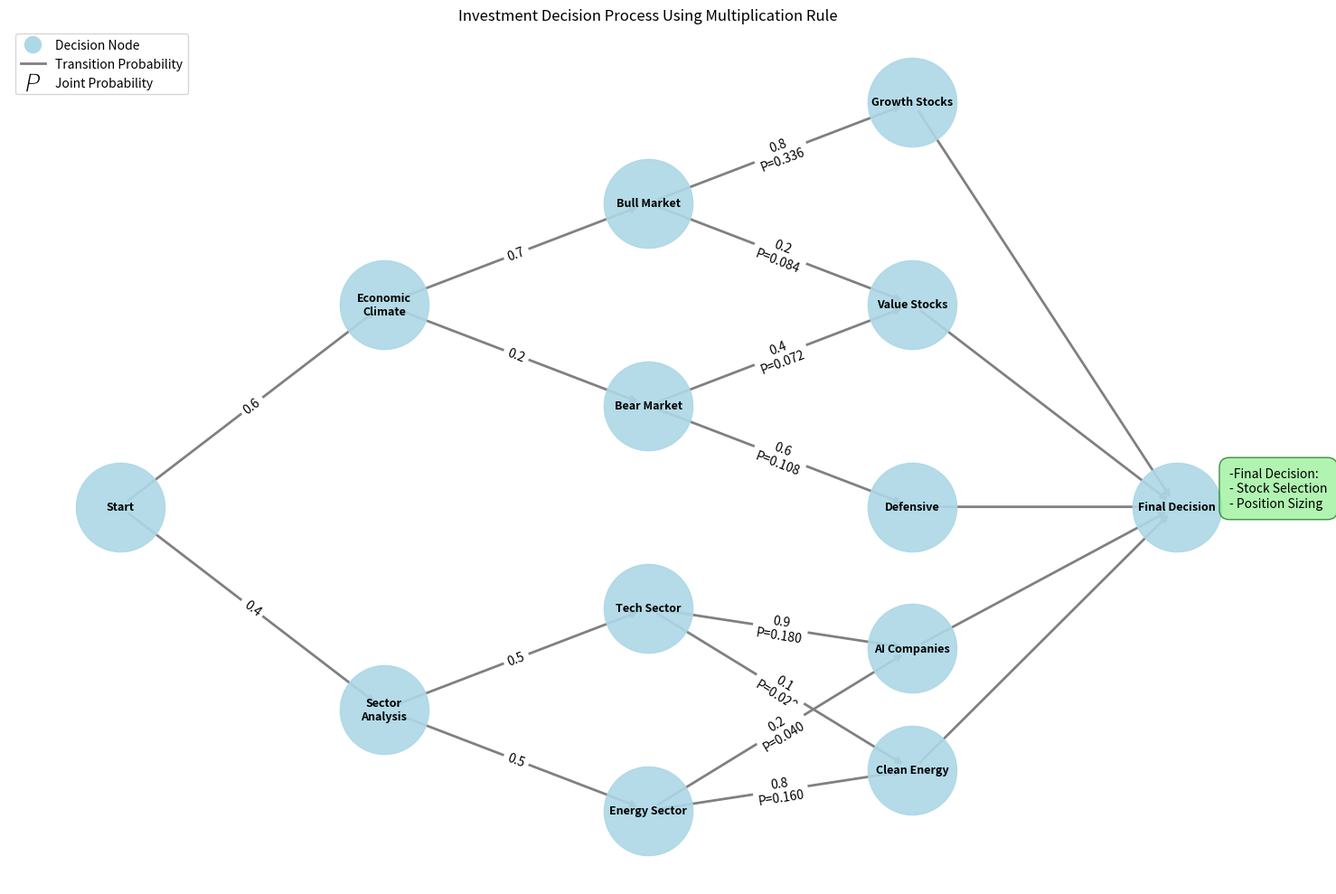
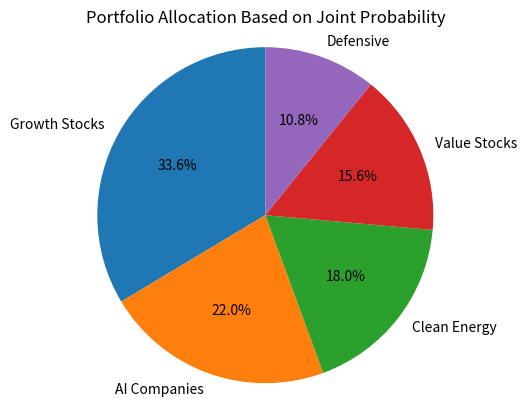

These charts were generated, in order, by the following Python code:
import matplotlib.pyplot as plt
import networkx as nx
#from matplotlib.patches import FancyArrowPatch

# 创建决策树图
plt.figure(figsize=(15, 10))
G = nx.DiGraph()

# 添加节点（带决策层级）
nodes = {
    "Start": (0, 0),
    "Economic\nClimate": (1, 1),
    "Sector\nAnalysis": (1, -1),
    "Bull Market": (2, 1.5),
    "Bear Market": (2, 0.5),
    "Tech Sector": (2, -0.5),
    "Energy Sector": (2, -1.5),
    "Growth Stocks": (3, 2),
    "Value Stocks": (3, 1),
    "Defensive": (3, 0),
    "AI Companies": (3, -0.7),
    "Clean Energy": (3, -1.3),
    "Final Decision": (4, 0)
}

# 添加节点和连接边
G.add_nodes_from(nodes.keys())
for node, pos in nodes.items():
    G.add_node(node, pos=pos)

'''
权重（weight）：表示条件概率 
P(子节点∣父节点)需满足 ∑=1  ∑ρ=1（归一化）。

联合概率：路径上所有权重的乘积，例如：P(最终决策∣经济气候，科技行业)=0.6×0.4×0.9=0.216
'''
edges = [
    ("Start", "Economic\nClimate", {"weight": 0.6}),  # 条件概率权重 
    ("Start", "Sector\nAnalysis", {"weight": 0.4}),
    ("Economic\nClimate", "Bull Market", {"weight": 0.7}), # 条件概率P(子节点∣父节点) P(Bull|Economic)
    
     ("Economic\nClimate", "Bear Market", {"weight": 0.2}), #GDP>3%
    ("Sector\nAnalysis", "Tech Sector", {"weight": 0.5}),
    ("Sector\nAnalysis", "Energy Sector", {"weight": 0.5}),
    ("Bull Market", "Growth Stocks", {"weight": 0.8, "prob": 0.6*0.7*0.8}),  # 添加联合概率  P(Growth|Bull)×P(Bull|Economic)×P(Economic)=0.6×0.7×0.8=0.336
    ("Bull Market", "Value Stocks", {"weight": 0.2, "prob": 0.6*0.7*0.2}),    #P(Value|Bull)×P(Bull|Economic)×P(Economic)=0.6×0.7×0.2=0.084
    ("Bear Market", "Value Stocks", {"weight": 0.4, "prob": 0.6*0.3*0.4}),   # P(Value|Bear)×P(Bear|Economic)×P(Economic)=0.6×0.3×0.4=0.072
    ("Bear Market", "Defensive", {"weight": 0.6, "prob": 0.6*0.3*0.6}),    # P(Defensive|Bear)×P(Bear|Economic)×P(Economic)=0.6×0.3×0.6=0.108
    ("Tech Sector", "AI Companies", {"weight": 0.9, "prob": 0.4*0.5*0.9}), # P(AI|Tech)×P(Tech|Sector)×P(Sector)=0.4×0.5×0.9=0.18
    ("Tech Sector", "Clean Energy", {"weight": 0.1, "prob": 0.4*0.5*0.1}),  # P(Clean|Tech)×P(Tech|Sector)×P(Sector)=0.4×0.5×0.1=0.02
    ("Energy Sector", "Clean Energy", {"weight": 0.8, "prob": 0.4*0.5*0.8}),# P(Clean|Energy)×P(Energy|Sector)×P(Sector)=0.4×0.5×0.8=0.16
    ("Energy Sector", "AI Companies", {"weight": 0.2, "prob": 0.4*0.5*0.2}),# P(AI|Energy)×P(Energy|Sector)×P(Sector)=0.4×0.5×0.2=0.04
    ("Growth Stocks", "Final Decision"),
    ("Value Stocks", "Final Decision"),
    ("Defensive", "Final Decision"),
    ("AI Companies", "Final Decision"),
    ("Clean Energy", "Final Decision")
]
print(edges)
G.add_edges_from(edges)

# 绘制树形结构
pos = nx.get_node_attributes(G, 'pos')
nx.draw_networkx_nodes(G, pos, node_size=5000, node_color='lightblue', alpha=0.9)
nx.draw_networkx_labels(G, pos, font_size=9, font_weight='bold')

# 绘制带权重的边
edge_labels = {}
for u, v, d in G.edges(data=True):
    print(f"{u} -> {v}: {d}")
    if 'prob' in d:
        edge_labels[(u, v)] = f"{d['weight']:.1f}\nP={d['prob']:.3f}"
    elif 'weight' in d:
        edge_labels[(u, v)] = f"{d['weight']:.1f}"

nx.draw_networkx_edges(G, pos, width=2, edge_color='gray', arrows=True)
nx.draw_networkx_edge_labels(G, pos, edge_labels=edge_labels, font_size=10)



plt.title("Investment Decision Process Using Multiplication Rule")

# 添加文字说明
plt.text(4.2, 0, "-Final Decision:\n- Stock Selection\n- Position Sizing",
         bbox=dict(facecolor='lightgreen', alpha=0.7,boxstyle='round,pad=0.8', edgecolor='darkgreen'))

# 添加图例
legend_elements = [
    plt.Line2D([0], [0], marker='o', color='w', label='Decision Node',
               markerfacecolor='lightblue', markersize=15),
    plt.Line2D([0], [0], color='gray', lw=2, label='Transition Probability'),
    plt.Line2D([0], [0], marker='$P$', color='w', label='Joint Probability',
               markerfacecolor='black', markersize=15)
]
plt.legend(handles=legend_elements, loc='upper left')

plt.box(False)
plt.tight_layout()
plt.show()

total_prob = 0.336 + 0.156 + 0.108 + 0.220 + 0.180  # = 1.0
print(f"Total Probability: {total_prob:.3f}")
allocation = {
    "Growth Stocks": 0.336 / total_prob * 100,  # ≈33.6%
    "AI Companies": 0.220 / total_prob * 100,   # ≈22.0%
    "Clean Energy": 0.180 / total_prob * 100,   # ≈18.0%
    "Value Stocks": 0.156 / total_prob * 100,   # ≈15.6%
    "Defensive": 0.108 / total_prob * 100       # ≈10.8%
}



sum_allocation = sum(allocation.values())             # 输出 100.0
print(f"Sum of Probabilities: {total_prob:.3f}")

labels = allocation.keys()
sizes = allocation.values()

plt.pie(sizes, labels=labels, autopct='%1.1f%%', startangle=90)
plt.axis('equal')  # 正圆形
plt.title('Portfolio Allocation Based on Joint Probability')
plt.show()
